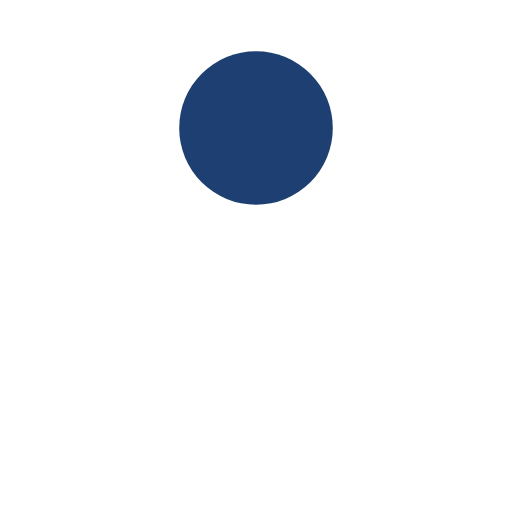
t = 0.00 s
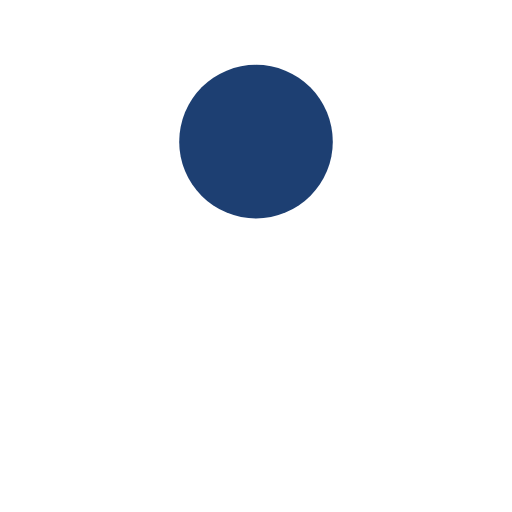
t = 0.18 s
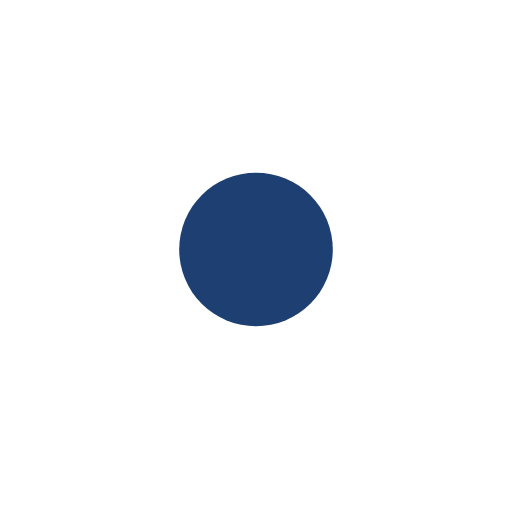
t = 0.53 s
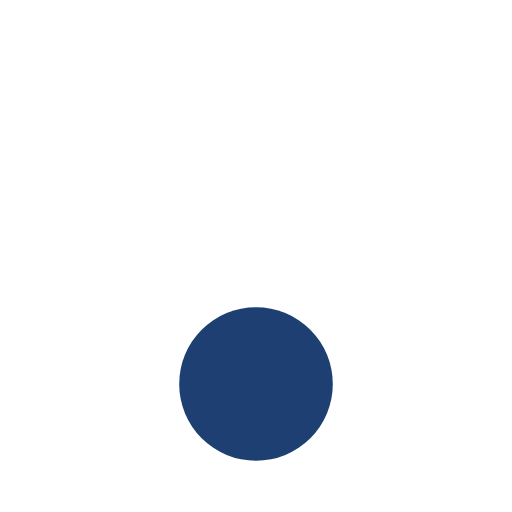
t = 0.70 s
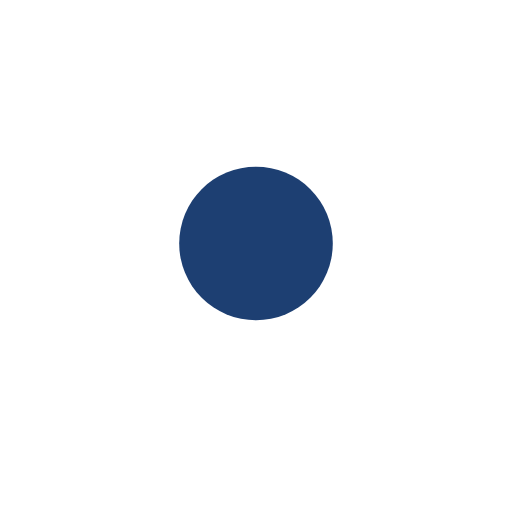
t = 0.88 s
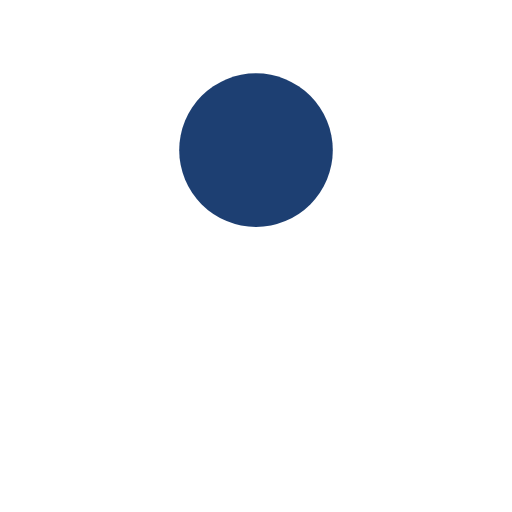
t = 1.23 s

The animated SVG that drew these frames (rendered in a browser with its animation timeline set to each time). Animation: 1 SMIL element (animate=1); one cycle of 1.40 s, repeats indefinitely.

<svg width="75px"  height="75px"  xmlns="http://www.w3.org/2000/svg" viewBox="0 0 100 100" preserveAspectRatio="xMidYMid" class="lds-ball" style="background: none;">
    <circle cx="50" ng-attr-cy="{{config.cy}}" ng-attr-r="{{config.radius}}" ng-attr-fill="{{config.color}}" cy="27.8988" r="15" fill="#1d3f72">
        <animate attributeName="cy" calcMode="spline" values="25;75;25" keyTimes="0;0.5;1" dur="1.4" keySplines="0.45 0 0.9 0.55;0 0.45 0.55 0.9" begin="0s" repeatCount="indefinite"></animate>
    </circle>
</svg>